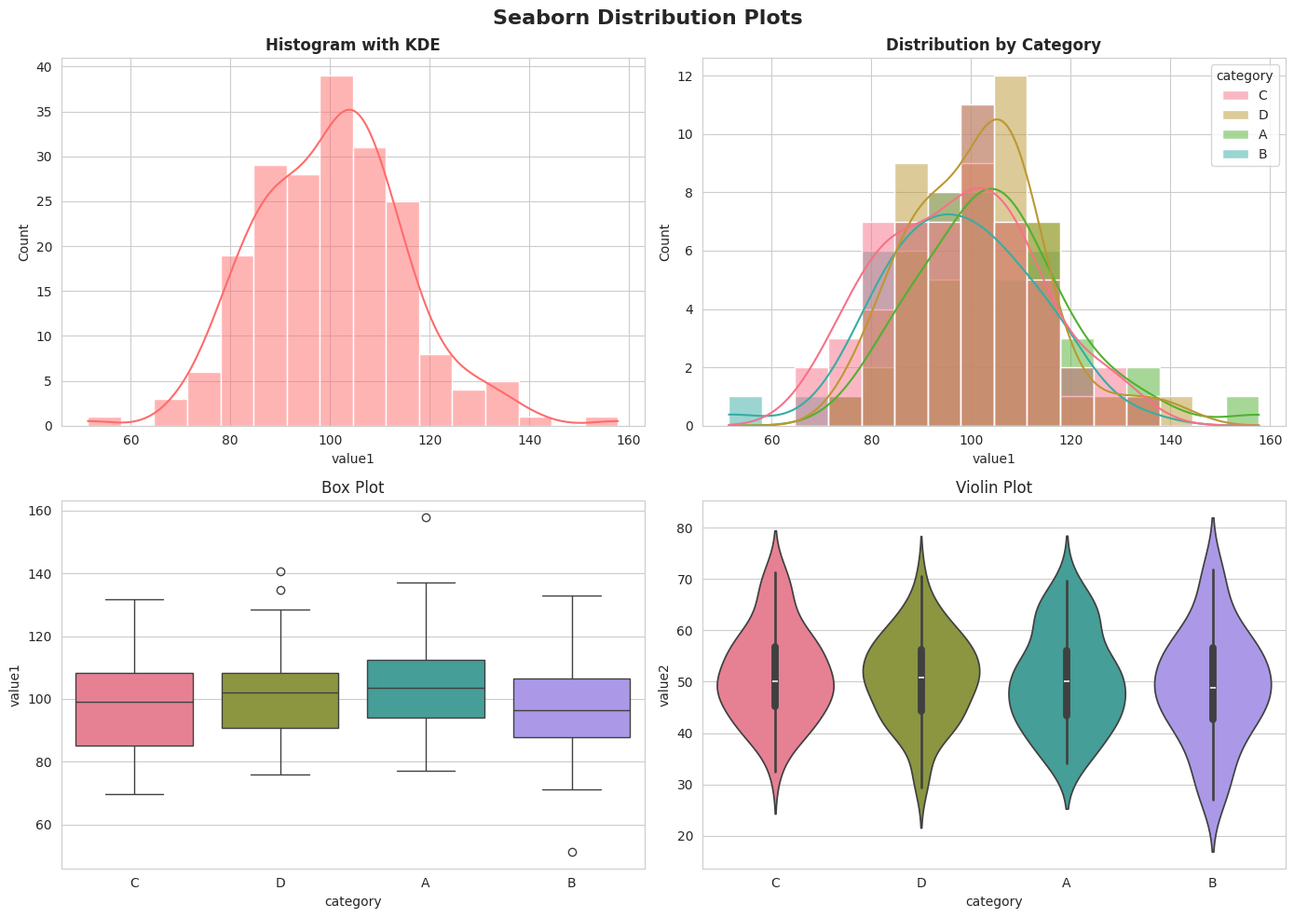
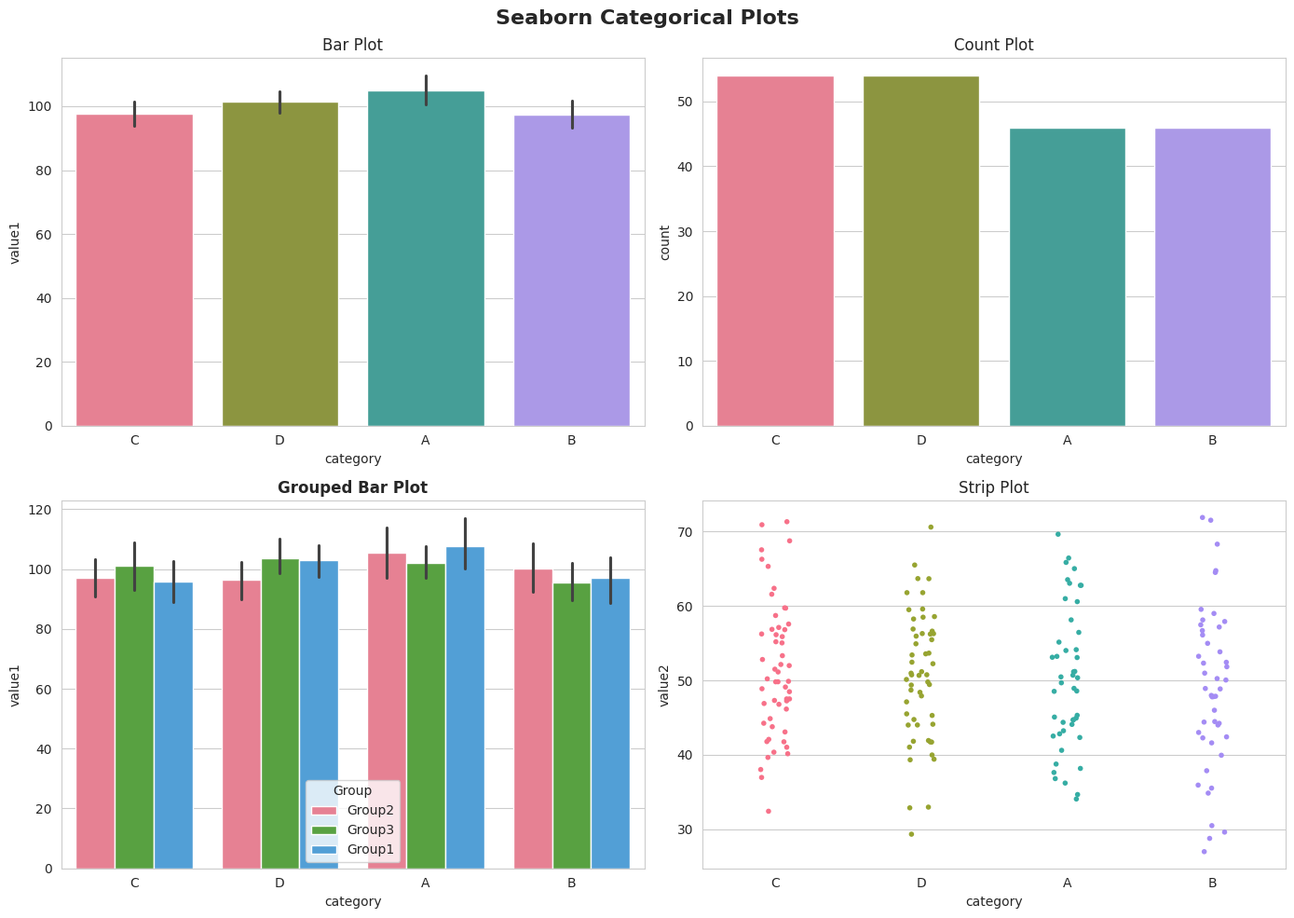
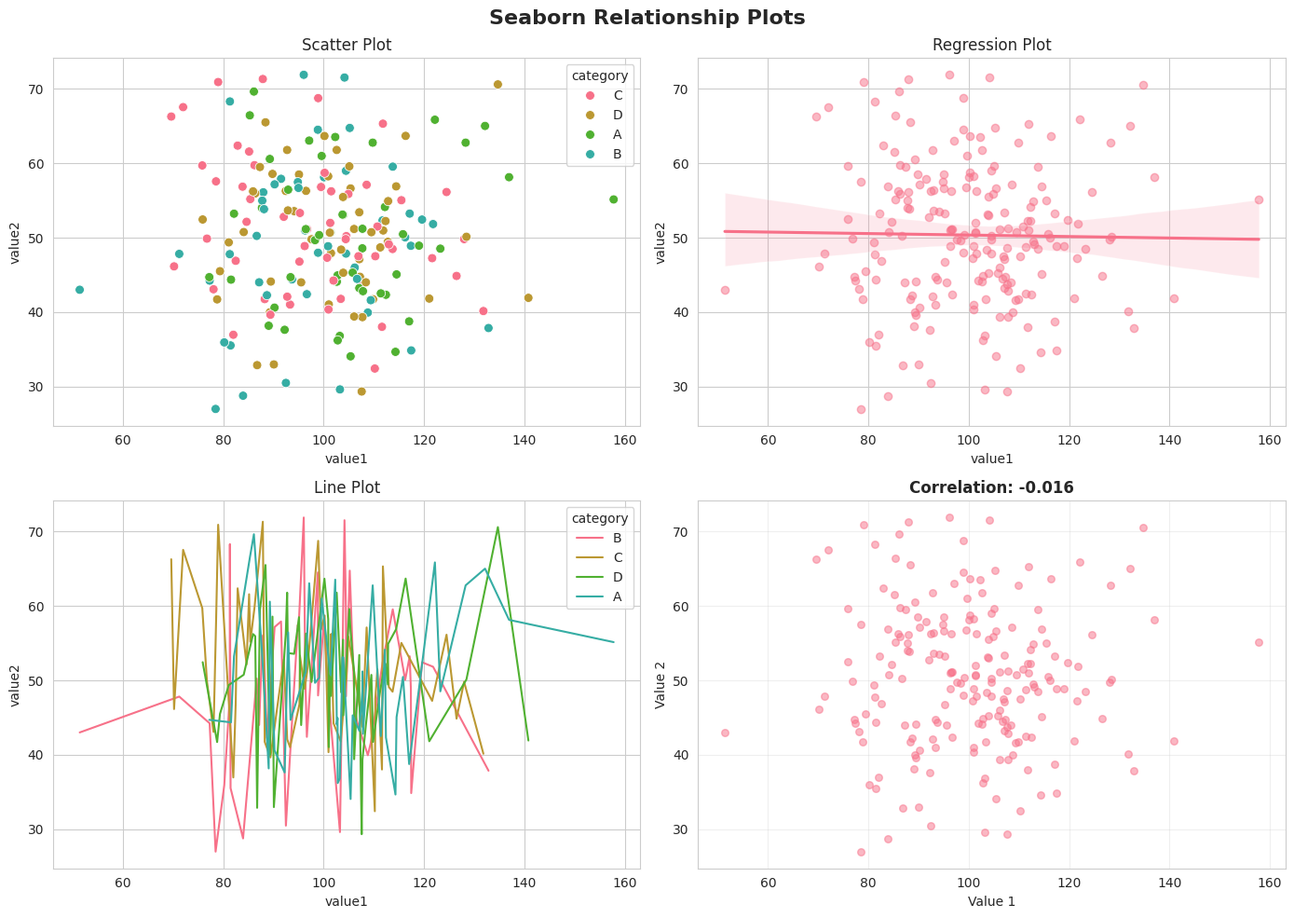
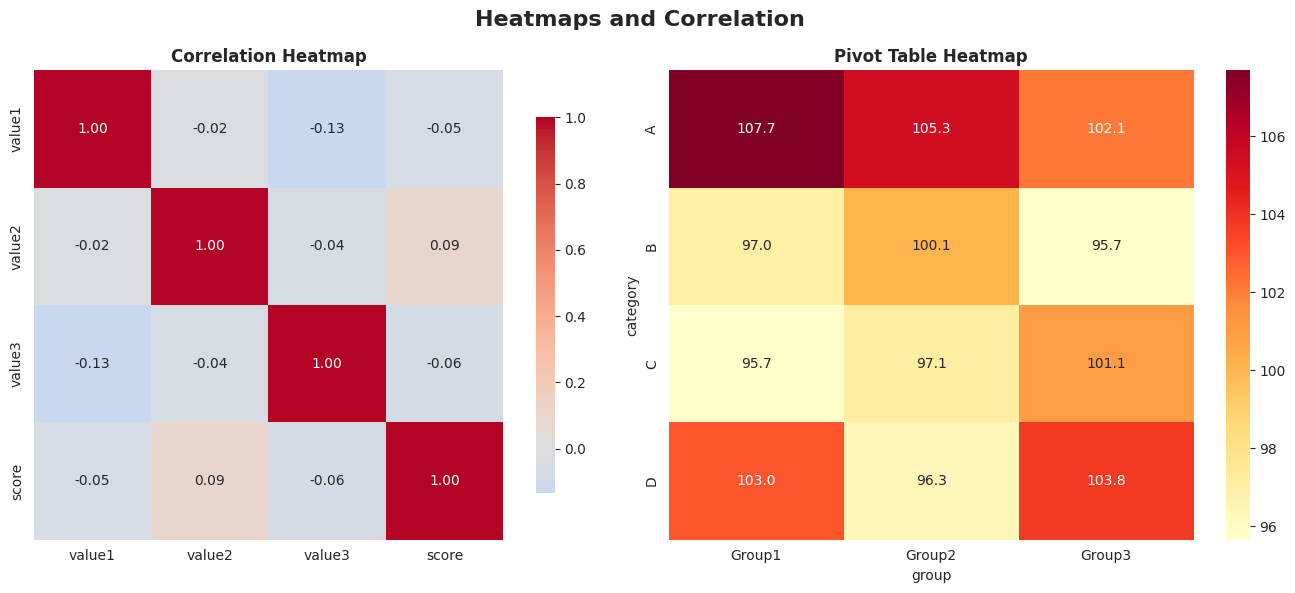
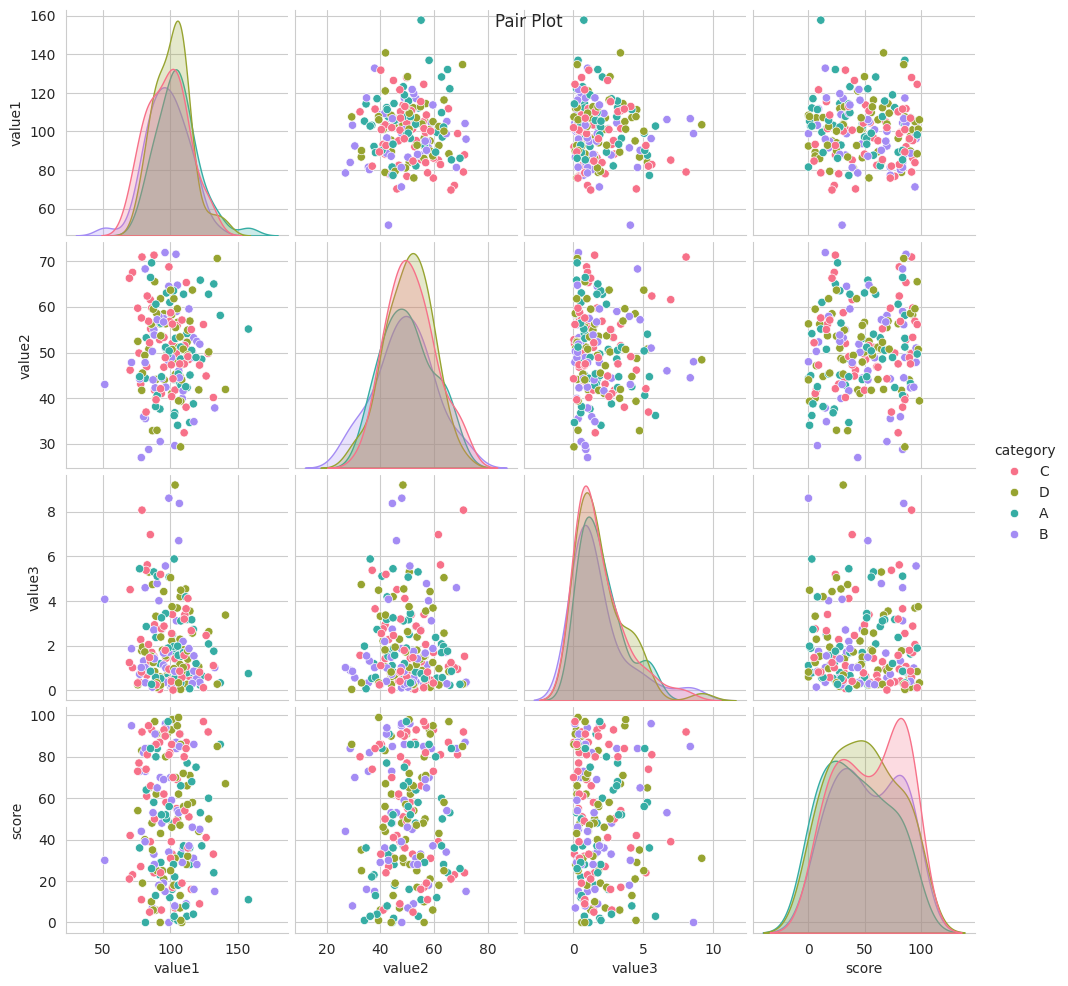

The script that saved these images, in order:
"""
Unit 3 - Example 8: Seaborn Statistical Plots | مخططات Seaborn الإحصائية

This example teaches how to create beautiful statistical visualizations with Seaborn.
Learn how Seaborn simplifies complex statistical plots built on matplotlib.

## 📚 Prerequisites (What You Need First) | المتطلبات الأساسية

BEFORE starting this example, you should have completed:
- ✅ Example 7: Matplotlib Fundamentals - Seaborn builds on matplotlib!
- ✅ Understanding of statistical concepts (distributions, correlations)

If you haven't completed these, you might struggle with:
- Understanding what Seaborn adds to matplotlib
- Knowing which statistical plot to use
- Understanding statistical visualizations

## 🔗 Where This Example Fits | مكان هذا المثال

This is the SECOND example in Unit 3 - Data Visualization!

Why this example SECOND?
- Before using Seaborn, you need matplotlib knowledge (Seaborn is built on it)
- Before interactive plots, master statistical visualizations
- Seaborn makes statistical plots much easier than raw matplotlib

Builds on: 
- Example 7: Matplotlib Fundamentals (Seaborn uses matplotlib under the hood)

Leads to: 
- Example 9: Plotly Interactive (different approach - interactive vs static)
- Statistical analysis (Seaborn is perfect for exploring data relationships)

## The Story: Better Tools Make Better Art | القصة: الأدوات الأفضل تصنع فناً أفضل

Imagine you're painting. Basic brushes work, but specialized brushes make painting 
easier and results more beautiful. After learning specialized tools, you create better art!

Same with visualization: Matplotlib works, but Seaborn (specialized for statistics) 
makes statistical plots easier and more beautiful. After learning Seaborn, you create 
better statistical visualizations!

## Why Seaborn Matters | لماذا يهم Seaborn

Seaborn is essential because:
- Statistical Focus: Built specifically for statistical visualizations
- Beautiful Defaults: Attractive plots with minimal code
- Relationship Visualization: Perfect for exploring correlations and distributions
- Simpler Syntax: Easier than matplotlib for complex statistical plots

## Learning Objectives | أهداف التعلم

By the end of this example, you will:
1. Create statistical visualizations with Seaborn
2. Understand Seaborn's relationship to matplotlib
3. Create distribution plots, correlation heatmaps, and pair plots
4. Use Seaborn's beautiful default styles
5. Choose the right plot type for your statistical question
"""
import pandas as pd
import numpy as np
import matplotlib.pyplot as plt
import seaborn as sns
# Set seaborn style
sns.set_style("whitegrid")
sns.set_palette("husl")
print("=" * 70)
print("Example 8: Seaborn Statistical Plots | مخططات Seaborn الإحصائية")
print("=" * 70)
print("\n📚 Prerequisites: Example 7 completed, matplotlib knowledge")
print("🔗 This is the SECOND example in Unit 3 - statistical visualizations")
print("🎯 Goal: Master Seaborn for beautiful statistical plots\n")
# ============================================================================
# 1. CREATE SAMPLE DATA
# ============================================================================
print("\n1. Creating Sample Data")
print("-" * 70)
np.random.seed(42)
n_samples = 200
df = pd.DataFrame({
'category': np.random.choice(['A', 'B', 'C', 'D'], n_samples),
'value1': np.random.normal(100, 15, n_samples),
'value2': np.random.normal(50, 10, n_samples),
'value3': np.random.exponential(2, n_samples),
'score': np.random.randint(0, 100, n_samples),
'group': np.random.choice(['Group1', 'Group2', 'Group3'], n_samples)
})
print(f"✓ Created dataset with {len(df)} rows")
print(df.head())
# ============================================================================
# 2. DISTRIBUTION PLOTS
# ============================================================================
print("\n2. Distribution Plots")
print("-" * 70)
fig, axes = plt.subplots(2, 2, figsize=(14, 10))
fig.suptitle('Seaborn Distribution Plots',
fontsize=16, weight='bold')
# Histogram with KDE
sns.histplot(data=df, x='value1', kde=True, ax=axes[0, 0], color='#FF6B6B')
axes[0, 0].set_title('Histogram with KDE',
fontsize=12, weight='bold')
# Distribution by category
sns.histplot(data=df, x='value1', hue='category', kde=True, ax=axes[0, 1])
axes[0, 1].set_title('Distribution by Category',
fontsize=12, weight='bold')
# Box plot
sns.boxplot(data=df, x='category', y='value1', ax=axes[1, 0], palette='husl')
axes[1, 0].set_title('Box Plot')
# Violin plot
sns.violinplot(data=df, x='category', y='value2', ax=axes[1, 1], palette='husl')
axes[1, 1].set_title('Violin Plot')
plt.tight_layout()
plt.savefig('06_distribution_plots.png',
dpi=300, bbox_inches='tight')
print("✓ Distribution plots saved")
plt.close()
# ============================================================================
# 3. CATEGORICAL PLOTS
# ============================================================================
print("\n3. Categorical Plots")
print("-" * 70)
fig, axes = plt.subplots(2, 2, figsize=(14, 10))
fig.suptitle('Seaborn Categorical Plots',
fontsize=16, weight='bold')
# Bar plot
sns.barplot(data=df, x='category', y='value1', ax=axes[0, 0], palette='husl')
axes[0, 0].set_title('Bar Plot')
# Count plot
sns.countplot(data=df, x='category', ax=axes[0, 1], palette='husl')
axes[0, 1].set_title('Count Plot')
# Grouped bar plot
sns.barplot(data=df, x='category', y='value1', hue='group', ax=axes[1, 0], palette='husl')
axes[1, 0].set_title('Grouped Bar Plot',
fontsize=12, weight='bold')
axes[1, 0].legend(title='Group')
# Strip plot
sns.stripplot(data=df, x='category', y='value2', ax=axes[1, 1], palette='husl', size=4)
axes[1, 1].set_title('Strip Plot')
plt.tight_layout()
plt.savefig('07_categorical_plots.png',
dpi=300, bbox_inches='tight')
print("✓ Categorical plots saved")
plt.close()
# ============================================================================
# 4. RELATIONSHIP PLOTS
# ============================================================================
print("\n4. Relationship Plots")
print("-" * 70)
fig, axes = plt.subplots(2, 2, figsize=(14, 10))
fig.suptitle('Seaborn Relationship Plots',
fontsize=16, weight='bold')
# Scatter plot
sns.scatterplot(data=df, x='value1', y='value2', hue='category', ax=axes[0, 0], s=50)
axes[0, 0].set_title('Scatter Plot')
# Scatter with regression line
sns.regplot(data=df, x='value1', y='value2', ax=axes[0, 1], scatter_kws={'alpha': 0.5})
axes[0, 1].set_title('Regression Plot')
# Line plot
df_sorted = df.sort_values('value1')
sns.lineplot(data=df_sorted, x='value1', y='value2', hue='category', ax=axes[1, 0])
axes[1, 0].set_title('Line Plot')
# Joint plot (distribution + scatter)
from scipy.stats import pearsonr
corr, _ = pearsonr(df['value1'], df['value2'])
axes[1, 1].scatter(df['value1'], df['value2'], alpha=0.5, s=30)
axes[1, 1].set_xlabel('Value 1')
axes[1, 1].set_ylabel('Value 2')
axes[1, 1].set_title(f'Correlation: {corr:.3f}',
fontsize=12, weight='bold')
axes[1, 1].grid(True, alpha=0.3)
plt.tight_layout()
plt.savefig('08_relationship_plots.png',
dpi=300, bbox_inches='tight')
print("✓ Relationship plots saved")
plt.close()
# ============================================================================
# 5. HEATMAPS AND CORRELATION
# ============================================================================
print("\n5. Heatmaps and Correlation")
print("-" * 70)
fig, axes = plt.subplots(1, 2, figsize=(14, 6))
fig.suptitle('Heatmaps and Correlation',
fontsize=16, weight='bold')
# Correlation heatmap
numeric_cols = ['value1', 'value2', 'value3', 'score']
corr_matrix = df[numeric_cols].corr()
sns.heatmap(corr_matrix, annot=True, fmt='.2f', cmap='coolwarm', center=0,
square=True, ax=axes[0], cbar_kws={'shrink': 0.8})
axes[0].set_title('Correlation Heatmap',
fontsize=12, weight='bold')
# Pivot table heatmap
pivot_data = df.pivot_table(values='value1', index='category', columns='group', aggfunc='mean')
sns.heatmap(pivot_data, annot=True, fmt='.1f', cmap='YlOrRd', ax=axes[1])
axes[1].set_title('Pivot Table Heatmap',
fontsize=12, weight='bold')
plt.tight_layout()
plt.savefig('09_heatmaps.png',
dpi=300, bbox_inches='tight')
print("✓ Heatmaps saved")
plt.close()
# ============================================================================
# 6. PAIR PLOT
# ============================================================================
print("\n6. Pair Plot")
print("-" * 70)
pair_plot = sns.pairplot(df[numeric_cols + ['category']], hue='category', palette='husl')
pair_plot.fig.suptitle('Pair Plot')
pair_plot.savefig('10_pair_plot.png',
dpi=300, bbox_inches='tight')
print("✓ Pair plot saved")
plt.close()
# ============================================================================
# 7. SUMMARY
# ============================================================================
print("\n" + "=" * 70)
print("🎯 SUMMARY: What We Learned")
print("=" * 70)

print("\n📋 BEFORE this example:")
print("   - You knew matplotlib but creating statistical plots was complex")
print("   - You didn't know how to visualize distributions and correlations easily")
print("   - You couldn't create beautiful statistical visualizations quickly")

print("\n✅ AFTER this example:")
print("   - You can create statistical visualizations with Seaborn (much easier!)")
print("   - You can visualize distributions, correlations, and relationships")
print("   - You can create beautiful plots with minimal code")
print("   - You understand when to use Seaborn vs matplotlib")

print("\n📚 Key Concepts Covered:")
print("   1. Seaborn Basics (built on matplotlib, easier syntax)")
print("   2. Distribution Plots (histograms, KDE, violin plots)")
print("   3. Statistical Relationships (scatter plots, regression)")
print("   4. Correlation Heatmaps (visualize relationships)")
print("   5. Pair Plots (compare all variables at once)")

print("\n🔗 Where These Skills Fit:")
print("   - Statistical Analysis: Perfect for exploring data relationships")
print("   - Data Exploration: Quickly visualize distributions and correlations")
print("   - Beautiful Plots: Seaborn's defaults are professional-looking")
print("   - Next: Plotly adds interactivity to visualizations")

print("\n➡️  Next Steps:")
print("   - Continue to Example 9: Plotly Interactive Visualizations")
print("   - You'll learn interactive plots (zoom, pan, hover)")
print("   - Interactive plots are great for dashboards and exploration!")

print("\n" + "=" * 70)
print("\nKey Concepts Covered:")
print("1. Distribution plots (histogram, KDE, box, violin)")
print("    ")
print("2. Categorical plots (bar, count, strip)")
print("    ")
print("3. Relationship plots (scatter, regression, line)")
print("    ")
print("4. Heatmaps and correlation matrices")
print("      ")
print("5. Pair plots for multivariate analysis")
print("       ")
print("\nNext Steps: Continue to Example 9 for Interactive Plotly")
print(" :    9  Plotly ")
